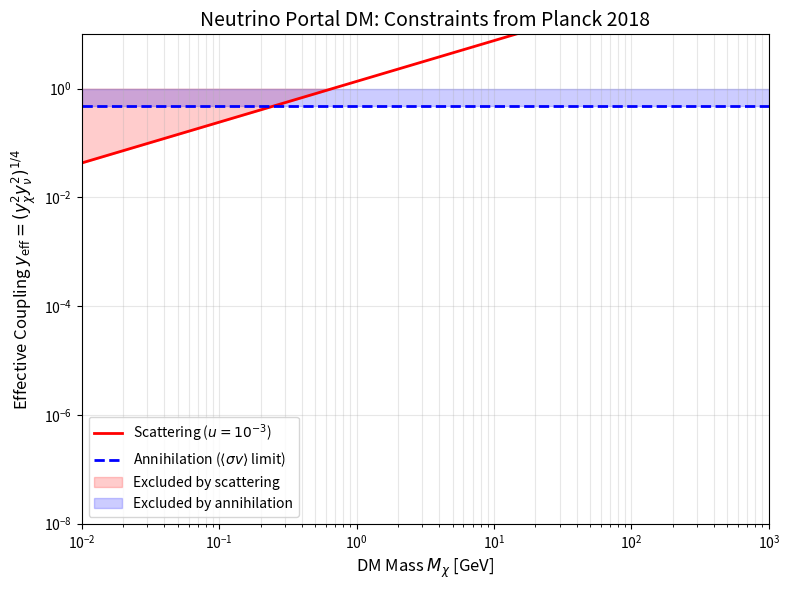

The matplotlib source for this figure:
# -*- coding: utf-8 -*-
"""
Created on Thu Mar 26 07:16:15 2026

@author: bijet
"""

# -*- coding: utf-8 -*-
"""
Mapping Planck 2018 constraints (u and <σv>) to a neutrino portal DM model.
Author: Adapted from the paper by Paul et al. (2021)
"""

import numpy as np
import matplotlib.pyplot as plt

# Physical constants (cgs)
sigma_Th = 6.65e-25            # Thomson cross-section (cm^2)
c = 2.998e10                   # speed of light (cm/s)
hbar_c_cm = 1.97327e-14        # ħc in cm (1 GeV^-1 = ħc = 1.973e-14 cm)
GeV2_to_cm2 = (hbar_c_cm)**2   # 1/GeV^2 -> cm^2
GeV2_to_cm3ps = GeV2_to_cm2 * c  # 1/GeV^2 -> cm^3/s (for σv)

# 95% upper limits from the paper (Table 1 and Fig. 4)
u_95 = 1e-3                   # dimensionless upper limit on u
sigma_v_limit_100 = 2.91e-25  # ⟨σv⟩ limit (cm^3/s) at M=100 GeV (from paper, Section 6)

def y_eff_from_scattering(M_GeV):
    """
    Returns the effective coupling y_eff = (y_chi^2 y_nu^2)^(1/4) that saturates
    the u_95 bound for a given DM mass M_GeV (in GeV).
    """
    # u = (σ_χν / σ_Th) * (100 GeV / M_GeV)
    # σ_χν = (y_eff^4 / (64π M_GeV^2)) * GeV2_to_cm2
    # Solve for y_eff:
    # y_eff^4 = u_95 * σ_Th * 64π M_GeV^2 / (GeV2_to_cm2 * (100 / M_GeV))
    #         = u_95 * σ_Th * 64π M_GeV^3 / (GeV2_to_cm2 * 100)
    factor = u_95 * sigma_Th * 64 * np.pi * M_GeV**3 / (GeV2_to_cm2 * 100.0)
    return factor ** 0.25

def y_eff_from_annihilation(M_GeV):
    """
    Returns the effective coupling y_eff that saturates the ⟨σv⟩ limit,
    assuming s-wave annihilation with ⟨σv⟩ ∝ 1/M^2.
    The limit at M=100 GeV is σv_limit_100.
    """
    # ⟨σv⟩ (cgs) = (y_eff^4 / (64π M_GeV^2)) * GeV2_to_cm3ps
    # For a given M, the limit scales as (100/M)^2:
    limit = sigma_v_limit_100 * (100.0 / M_GeV)**2
    # Solve for y_eff:
    # y_eff^4 = limit * 64π M_GeV^2 / GeV2_to_cm3ps
    factor = limit * 64 * np.pi * M_GeV**2 / GeV2_to_cm3ps
    return factor ** 0.25

# Mass range for plotting (0.01 GeV to 1 TeV)
M_GeV = np.logspace(-2, 3, 200)

# Compute the coupling bounds
y_scatter = y_eff_from_scattering(M_GeV)
y_annihilate = y_eff_from_annihilation(M_GeV)

# Plotting
plt.figure(figsize=(8,6))
plt.loglog(M_GeV, y_scatter, 'r-', linewidth=2, label='Scattering ($u=10^{-3}$)')
plt.loglog(M_GeV, y_annihilate, 'b--', linewidth=2, label='Annihilation ($\\langle\\sigma v\\rangle$ limit)')

# Fill excluded regions (above the curves)
plt.fill_between(M_GeV, y_scatter, 1, where=(y_scatter<1), color='red', alpha=0.2, label='Excluded by scattering')
plt.fill_between(M_GeV, y_annihilate, 1, where=(y_annihilate<1), color='blue', alpha=0.2, label='Excluded by annihilation')

plt.xlim(1e-2, 1e3)
plt.ylim(1e-8, 1e1)
plt.xlabel('DM Mass $M_\\chi$ [GeV]', fontsize=12)
plt.ylabel('Effective Coupling $y_{\\mathrm{eff}} = (y_\\chi^2 y_\\nu^2)^{1/4}$', fontsize=12)
plt.title('Neutrino Portal DM: Constraints from Planck 2018', fontsize=14)
plt.grid(True, which='both', alpha=0.3)
plt.legend()
plt.tight_layout()
plt.show()
